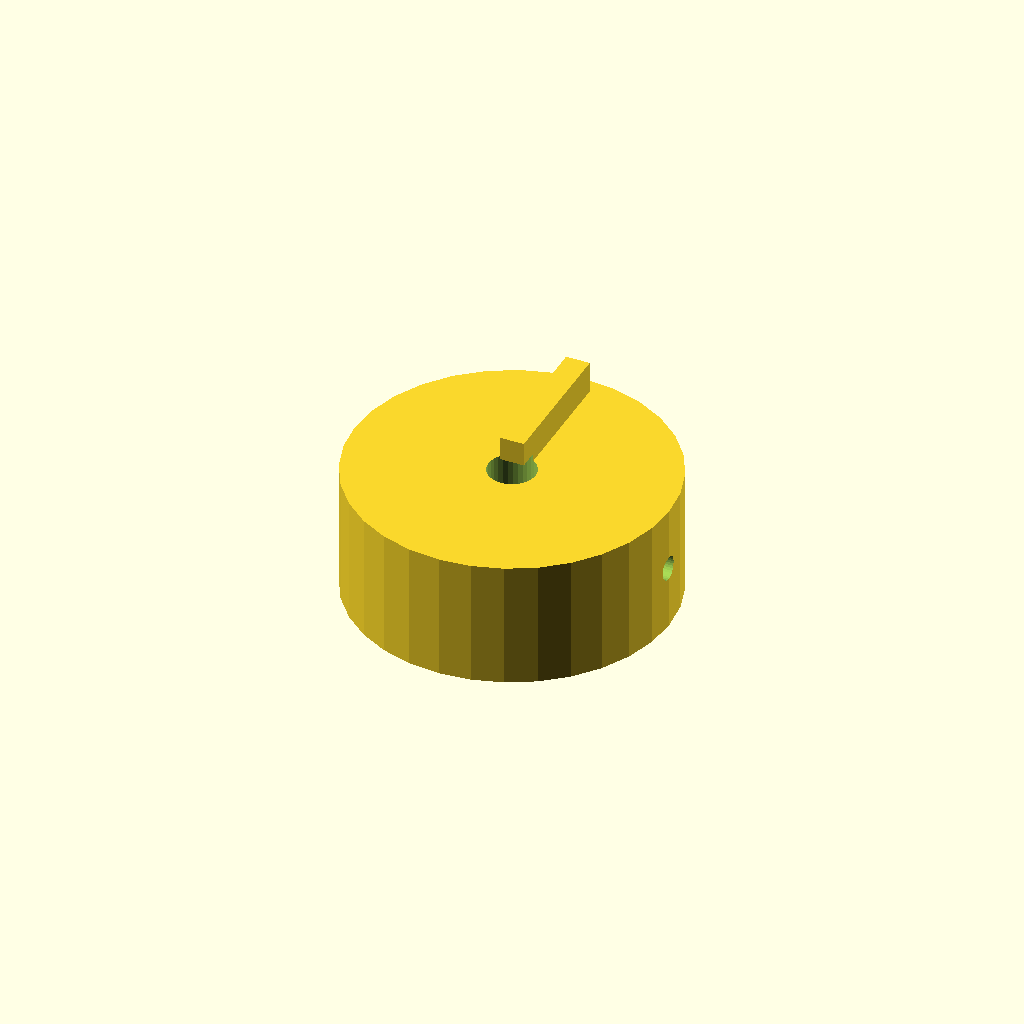
Cell 1: the model at its default parameters.
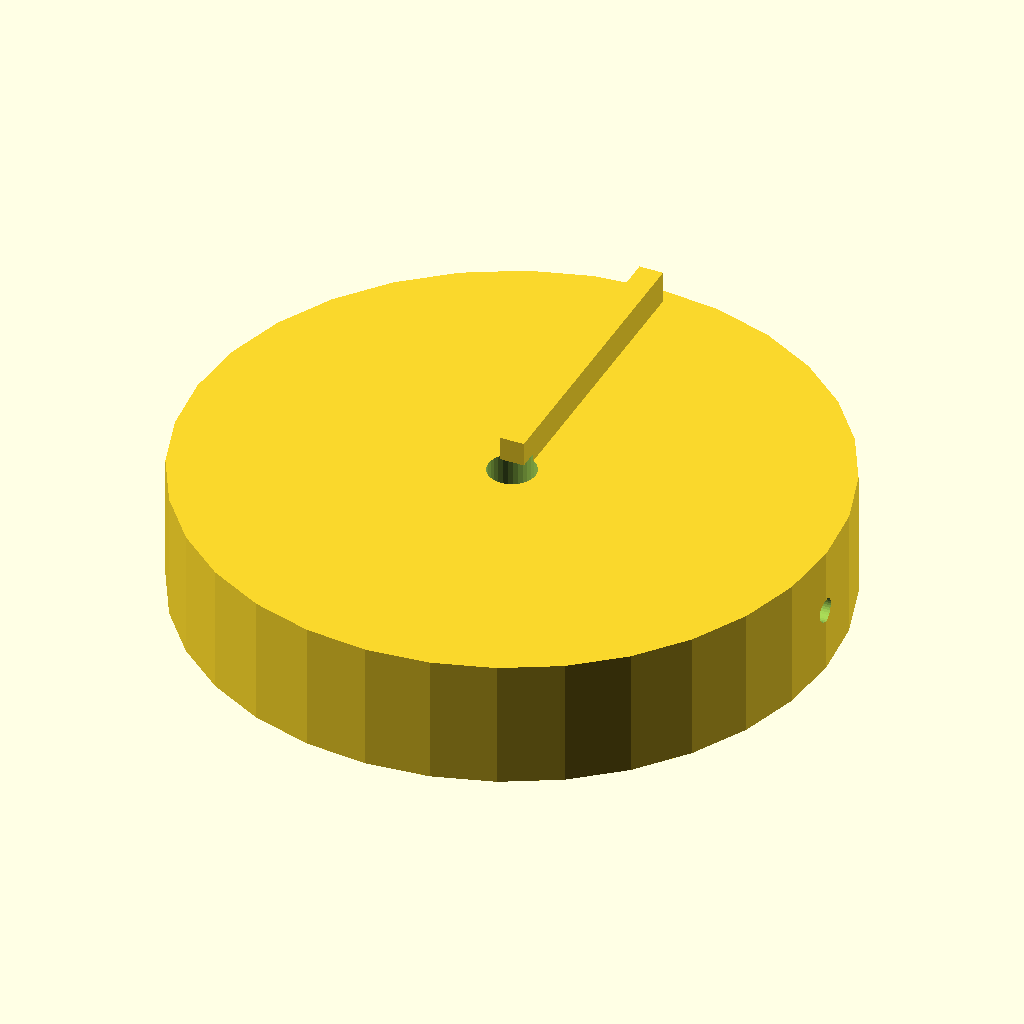
Cell 2: the same model with knob_d = 80.
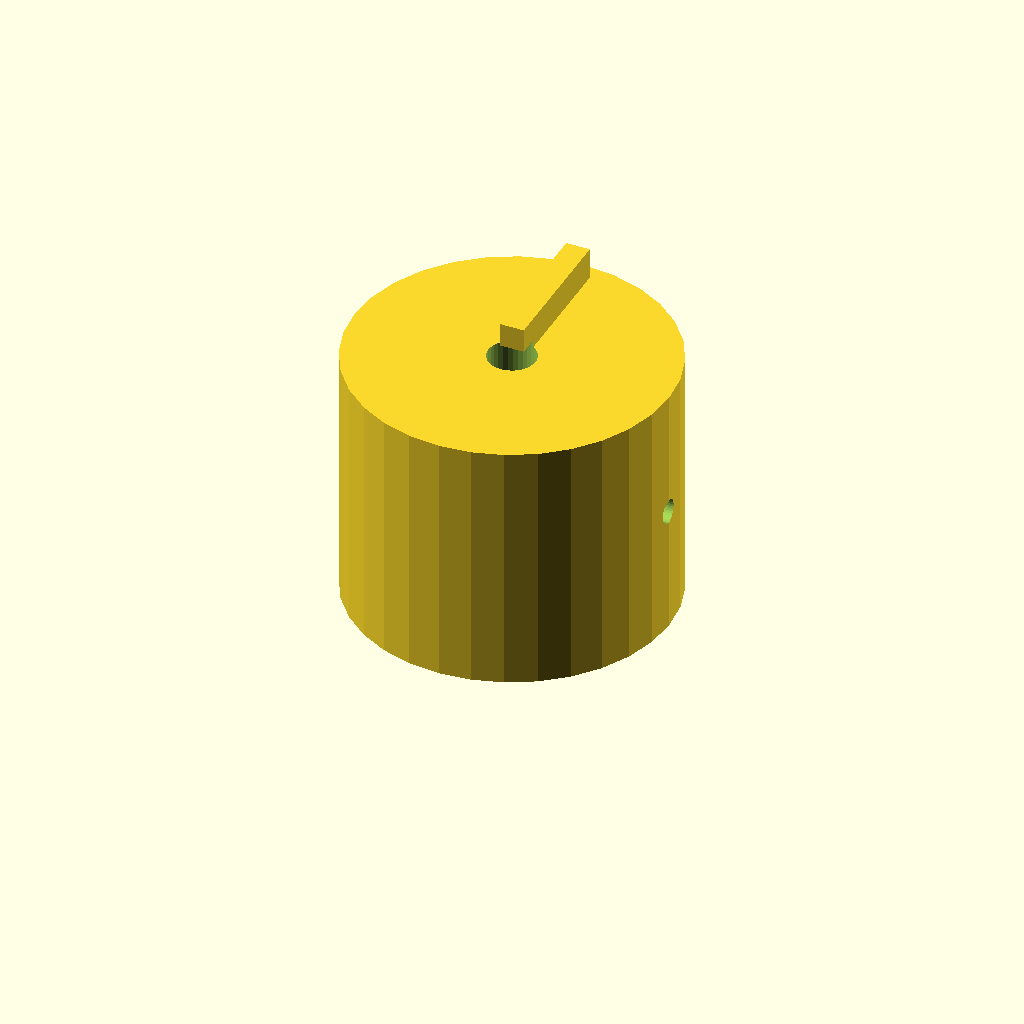
Cell 3 — knob_h set to 32, the other parameters unchanged.
All cells are drawn from one camera (rotation 55°, 0°, 25°, orthographic, colour scheme Cornfield), so only the parameter changes between them.
OpenSCAD source file optional_data/data/solid2/controlknob/part_0171.scad:
$fn = 32;

// ----------------------------------------------------------------------
// Control knob: pointer knob
// ----------------------------------------------------------------------

// --- parameters (mm) ---
rib_w = 3;                // pointer rib width
rib_h = 5;                // pointer rib height
knob_d = 40;              // knob body diameter
knob_h = 16;              // knob body height
bore_d = 6;               // shaft bore diameter
set_d = 3;                // set screw bore diameter

rib_poke = rib_h - 1;  // rib height above the top
total_h = knob_h + rib_h - 1;  // overall height

difference() {
  union() {
    cylinder(h = knob_h, d = knob_d);
    translate([-rib_w / 2, 0, knob_h - 1])
      cube([rib_w, knob_d / 2 - 2, rib_h]);
  }
  translate([0, 0, -1]) cylinder(h = knob_h + 2, d = bore_d);
  translate([-1, 0, knob_h / 2]) rotate([0, 90, 0])
    cylinder(h = knob_d / 2 + bore_d / 2 + 2, d = set_d);}
Parameter table extracted from the source (name, type, default, range or options):
rib_w: number, default 3
rib_h: number, default 5
knob_d: number, default 40
knob_h: number, default 16
bore_d: number, default 6
set_d: number, default 3
